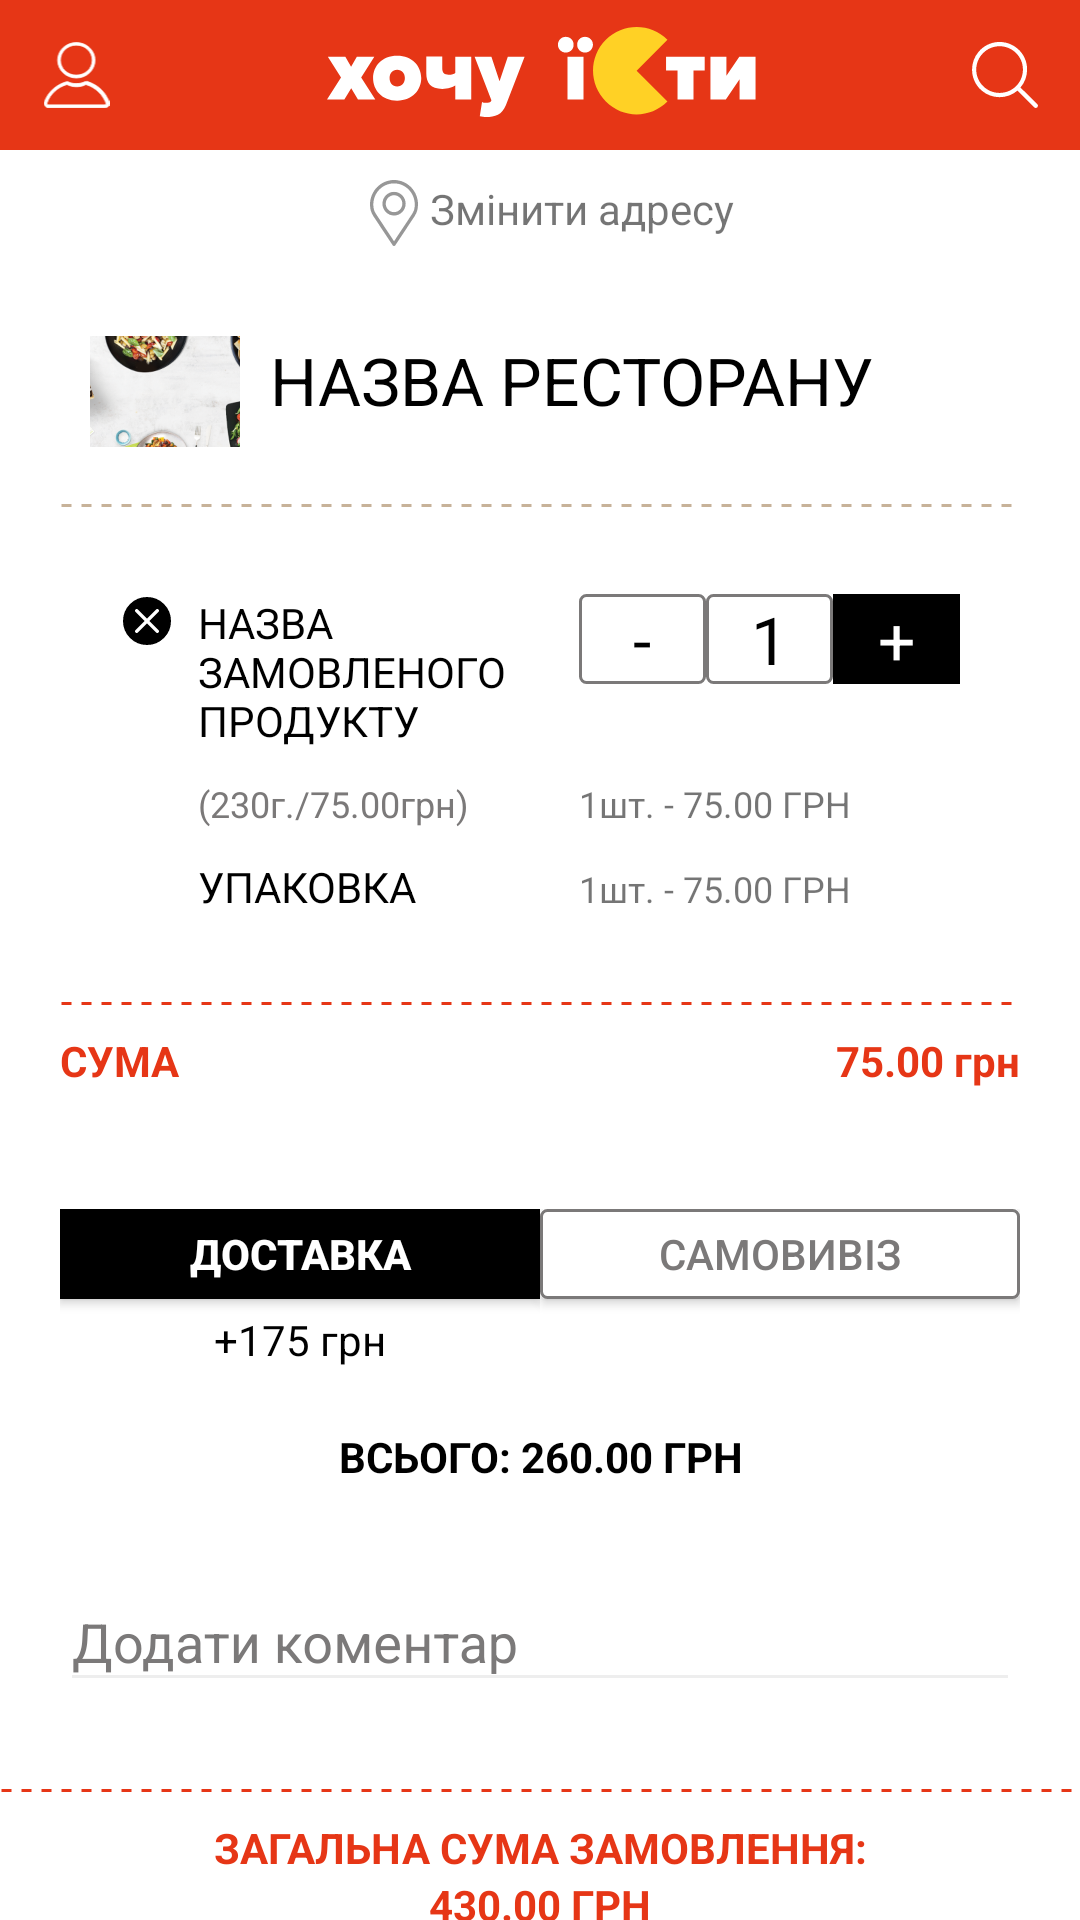

This screen was rendered from an Android layout file. Write that file and the resources it references.
<!-- AndroidManifest.xml: application theme AppTheme -->
<!-- res/layout/cart_order_fragment.xml -->
<?xml version="1.0" encoding="utf-8"?>
<LinearLayout xmlns:android="http://schemas.android.com/apk/res/android"
    xmlns:app="http://schemas.android.com/apk/res-auto"
    android:layout_width="match_parent"
    android:layout_height="match_parent"
    android:layout_gravity="center"
    android:background="@color/ColorWith"
    android:orientation="vertical">

    <include layout="@layout/tool_bar" />

    <TextView
        android:layout_width="wrap_content"
        android:layout_height="wrap_content"
        android:layout_gravity="center"
        android:layout_marginLeft="4dp"
        android:layout_marginTop="10dp"
        android:drawableLeft="@drawable/ic_change_location"
        android:drawablePadding="4dp"
        android:text="Змінити адресу" />

    <include layout="@layout/item_place_cart" />

    <TextView
        android:layout_width="match_parent"
        android:layout_height="wrap_content"
        android:background="@drawable/dotted_line"
        android:backgroundTint="@color/colorPrimary" />

    <TextView
        android:layout_width="match_parent"
        android:layout_height="wrap_content"
        android:gravity="center"
        android:textAllCaps="true"
        android:text="Загальна сума замовлення:"
        android:textColor="@color/colorPrimary"
        android:textSize="14sp"
        android:textStyle="bold" />

    <TextView
        android:layout_width="match_parent"
        android:layout_height="wrap_content"
        android:gravity="center"
        android:textAllCaps="true"
        android:text="430.00 грн"
        android:textColor="@color/colorPrimary"
        android:textSize="14sp"
        android:textStyle="bold" />

    <androidx.cardview.widget.CardView
        android:layout_width="match_parent"
        android:layout_height="wrap_content"
        android:layout_gravity="center"
        android:layout_marginLeft="60dp"
        android:layout_marginTop="30dp"
        android:layout_marginRight="60dp"
        android:layout_marginBottom="30dp"
        app:cardCornerRadius="25dp">

        <Button
            android:id="@+id/send_order"
            android:layout_width="match_parent"
            android:layout_height="40dp"
            android:background="@color/colorPrimary"
            android:text="Оформити замовлення"
            android:textColor="@color/ColorWith"
            android:textSize="15sp"
            android:textStyle="bold" />
    </androidx.cardview.widget.CardView>
</LinearLayout>
<!-- res/layout/tool_bar.xml (included above) -->
<?xml version="1.0" encoding="utf-8"?>
<RelativeLayout xmlns:android="http://schemas.android.com/apk/res/android"
    android:layout_width="match_parent"
    android:layout_height="50dp"
    android:background="@color/colorPrimary"
    android:orientation="vertical">

    <ImageView
        android:id="@+id/user"
        android:layout_width="wrap_content"
        android:layout_height="wrap_content"
        android:layout_alignParentLeft="true"
        android:paddingTop="14dp"
        android:paddingLeft="14dp"
        android:paddingBottom="14dp"
        android:src="@drawable/ic_user" />

    <ImageView
        android:id="@+id/backButton"
        android:layout_width="wrap_content"
        android:layout_height="wrap_content"
        android:layout_alignParentLeft="true"
        android:paddingTop="14dp"
        android:paddingRight="14dp"
        android:paddingLeft="14dp"
        android:paddingBottom="14dp"
        android:src="@drawable/ic_arrow_back"
        android:visibility="gone" />

    <ImageView
        android:id="@+id/logo_toolbar"
        android:layout_width="wrap_content"
        android:layout_height="wrap_content"
        android:layout_marginTop="8dp"
        android:layout_toLeftOf="@+id/show_search"
        android:layout_toRightOf="@+id/user"
        android:gravity="center"
        android:src="@drawable/ic_logo" />

    <TextView
        android:id="@+id/text_toolbar"
        android:layout_width="wrap_content"
        android:layout_height="wrap_content"
        android:layout_marginTop="8dp"
        android:layout_toLeftOf="@+id/search"
        android:layout_toRightOf="@+id/backButton"
        android:gravity="center"
        android:text="НАЗВА  ВИБРАНОЇ КТЕГОРІЇ"
        android:textColor="@android:color/white"
        android:textSize="18sp"
        android:textStyle="bold"
        android:visibility="gone" />

    <EditText
        android:id="@+id/search"
        android:layout_width="match_parent"
        android:layout_height="wrap_content"
        android:layout_marginLeft="50dp"
        android:layout_marginRight="20dp"
        android:layout_toLeftOf="@+id/show_search"
        android:layout_toRightOf="@+id/backButton"
        android:backgroundTint="@android:color/white"
        android:gravity="left"
        android:hint="ПОШУК..."
        android:textColorHint="@android:color/white"
        android:textStyle="bold"
        android:visibility="gone" />

    <ImageView
        android:id="@+id/show_search"
        android:layout_width="wrap_content"
        android:layout_height="wrap_content"
        android:layout_alignParentRight="true"
        android:layout_marginTop="14dp"
        android:layout_marginRight="14dp"
        android:layout_marginBottom="14dp"
        android:src="@drawable/ic_search" />
</RelativeLayout>
<!-- res/layout/item_place_cart.xml (included above) -->
<?xml version="1.0" encoding="utf-8"?>
<LinearLayout xmlns:android="http://schemas.android.com/apk/res/android"
    xmlns:app="http://schemas.android.com/apk/res-auto"
    android:layout_width="match_parent"
    android:layout_height="wrap_content"
    android:orientation="vertical">

    <LinearLayout
        android:layout_width="wrap_content"
        android:layout_height="wrap_content"
        android:background="@android:color/white"
        android:orientation="vertical"
        android:padding="20dp">

        <LinearLayout
            android:layout_width="match_parent"
            android:layout_height="wrap_content"
            android:layout_margin="10dp"
            android:orientation="horizontal">

            <ImageView
                android:layout_width="50dp"
                android:layout_height="37dp"
                android:scaleType="centerCrop"
                android:src="@drawable/mask_group" />

            <TextView
                android:layout_width="wrap_content"
                android:layout_height="wrap_content"
                android:layout_marginLeft="10dp"
                android:text="Назва ресторану"
                android:textAllCaps="true"
                android:textColor="@color/ColorBlack"
                android:textSize="22sp" />
        </LinearLayout>

        <TextView
            android:layout_width="match_parent"
            android:layout_height="wrap_content"
            android:background="@drawable/dotted_line" />

        <include layout="@layout/item_product_in_cart" />

        <TextView
            android:layout_width="match_parent"
            android:layout_height="wrap_content"
            android:background="@drawable/dotted_line"
            android:backgroundTint="@color/colorPrimary" />

        <LinearLayout
            android:layout_width="match_parent"
            android:layout_height="wrap_content"
            android:orientation="horizontal">

            <TextView
                android:layout_width="match_parent"
                android:layout_height="wrap_content"
                android:layout_weight="1"
                android:text="Сума"
                android:textAllCaps="true"
                android:textColor="@color/colorPrimary"
                android:textSize="14sp"
                android:textStyle="bold" />

            <TextView
                android:layout_width="match_parent"
                android:layout_height="wrap_content"
                android:layout_weight="1"
                android:gravity="right"
                android:text="75.00 грн"
                android:textColor="@color/colorPrimary"
                android:textSize="14sp"
                android:textStyle="bold" />
        </LinearLayout>
    </LinearLayout>

    <LinearLayout
        android:layout_width="match_parent"
        android:layout_height="wrap_content"
        android:layout_margin="20dp"
        android:orientation="horizontal">

        <LinearLayout
            android:layout_width="match_parent"
            android:layout_height="wrap_content"
            android:layout_weight="1"
            android:orientation="vertical">

            <Button
                android:id="@+id/for_now"
                android:layout_width="match_parent"
                android:layout_height="30dp"

                android:background="@color/ColorBlack"
                android:text="Доставка"
                android:textColor="@android:color/white"
                android:textSize="14sp"
                android:textStyle="bold" />

            <TextView
                android:layout_width="match_parent"
                android:layout_height="wrap_content"
                android:gravity="center"
                android:layout_marginTop="4dp"
                android:text="+175 грн"
                android:textColor="@color/ColorBlack" />
        </LinearLayout>

        <Button
            android:id="@+id/then_order"
            android:layout_width="match_parent"
            android:layout_height="30dp"
            android:layout_weight="1"
            android:background="@drawable/grey_border"
            android:text="Самовивіз"
            android:textColor="@color/ColorGrey" />
    </LinearLayout>

    <TextView
        android:layout_width="match_parent"
        android:layout_height="wrap_content"
        android:gravity="center"
        android:text="всього: 260.00 грн"
        android:textAllCaps="true"
        android:textColor="@color/ColorBlack"
        android:textStyle="bold" />

    <com.google.android.material.textfield.TextInputLayout
        android:id="@+id/text_input_layout_entrance"
        android:layout_width="match_parent"
        android:layout_height="wrap_content"
        android:layout_margin="20dp"
        android:textColorHint="@color/ColorGrey"
        app:hintTextAppearance="@style/TextAppearance.App.TextInputLayout">

        <EditText
            android:id="@+id/entrance"
            android:layout_width="match_parent"
            android:layout_height="wrap_content"
            android:backgroundTint="#EEEEEE"
            android:hint="Додати коментар"
            android:inputType="number" />
    </com.google.android.material.textfield.TextInputLayout>
</LinearLayout>
<!-- res/layout/item_product_in_cart.xml (included above) -->
<?xml version="1.0" encoding="utf-8"?>
<RelativeLayout xmlns:android="http://schemas.android.com/apk/res/android"
    android:layout_width="match_parent"
    android:layout_height="wrap_content"
    android:layout_margin="20dp"
    android:orientation="vertical">

    <ImageView
        android:id="@+id/delete"
        android:layout_width="wrap_content"
        android:layout_height="wrap_content"
        android:layout_marginRight="8dp"
        android:src="@drawable/ic_deletein_bucket" />

    <LinearLayout
        android:id="@+id/parent"
        android:layout_width="match_parent"
        android:layout_height="wrap_content"
        android:layout_toRightOf="@+id/delete"
        android:orientation="horizontal">

        <LinearLayout
            android:layout_width="match_parent"
            android:layout_height="wrap_content"
            android:orientation="vertical">

            <LinearLayout
                android:layout_width="match_parent"
                android:layout_height="wrap_content"
                android:orientation="horizontal">

                <TextView
                    android:layout_width="match_parent"
                    android:layout_height="wrap_content"
                    android:layout_alignParentLeft="true"
                    android:layout_weight="1"
                    android:text="Назва замовленого продукту"
                    android:textAllCaps="true"
                    android:textColor="@color/ColorBlack"
                    android:textSize="14sp" />

                <LinearLayout
                    android:layout_width="match_parent"
                    android:layout_height="wrap_content"
                    android:layout_weight="1"
                    android:orientation="horizontal">

                    <TextView
                        android:layout_width="30dp"
                        android:layout_height="30dp"
                        android:layout_weight="1"
                        android:background="@drawable/grey_border"
                        android:gravity="center"
                        android:text="-"
                        android:textColor="@color/ColorBlack"
                        android:textSize="22sp" />

                    <TextView
                        android:layout_width="30dp"
                        android:layout_height="30dp"
                        android:layout_weight="1"
                        android:background="@drawable/grey_border"
                        android:gravity="center"
                        android:text="1"
                        android:textColor="@color/ColorBlack"
                        android:textSize="22sp" />

                    <TextView
                        android:layout_width="30dp"
                        android:layout_height="30dp"
                        android:layout_weight="1"
                        android:background="@color/ColorBlack"
                        android:gravity="center"
                        android:text="+"
                        android:textColor="@color/ColorWith"
                        android:textSize="22sp" />
                </LinearLayout>
            </LinearLayout>

            <LinearLayout
                android:layout_width="match_parent"
                android:layout_height="wrap_content"
                android:layout_marginTop="10dp"
                android:orientation="horizontal">

                <TextView
                    android:layout_width="match_parent"
                    android:layout_height="wrap_content"
                    android:layout_weight="1"
                    android:text="(230г./75.00грн)"
                    android:textColor="@color/ColorGrey"
                    android:textSize="12sp" />

                <TextView
                    android:layout_width="match_parent"
                    android:layout_height="wrap_content"
                    android:layout_weight="1"
                    android:text="1шт. - 75.00 ГРН"
                    android:textSize="12sp" />
            </LinearLayout>

            <LinearLayout
                android:layout_marginTop="10dp"
                android:layout_width="match_parent"
                android:layout_height="wrap_content"
                android:orientation="horizontal">

                <TextView
                    android:layout_width="match_parent"
                    android:layout_height="wrap_content"
                    android:layout_weight="1"
                    android:text="Упаковка"
                    android:textAllCaps="true"
                    android:textColor="@color/ColorBlack"
                    android:textSize="14sp" />

                <TextView
                    android:layout_width="match_parent"
                    android:layout_height="wrap_content"
                    android:layout_weight="1"
                    android:text="1шт. - 75.00 ГРН"
                    android:textSize="12sp" />
            </LinearLayout>
        </LinearLayout>
    </LinearLayout>
</RelativeLayout>
<!-- resources referenced by this layout -->
<resources>
  <color name="ColorBlack">#000000</color>
  <color name="ColorGrey">#7B7979</color>
  <color name="ColorWith">#FFFFFF</color>
  <color name="colorPrimary">#E63616</color>
  <!-- drawable dotted_line (drawable) -->
  <?xml version="1.0" encoding="utf-8"?>
  <shape xmlns:android="http://schemas.android.com/apk/res/android"
      android:shape="line">
      <stroke
          android:width="1dp"
          android:color="#C7B299"
          android:dashWidth="10px"
          android:dashGap="10px" />
  </shape>
  <!-- drawable grey_border (drawable) -->
  <?xml version="1.0" encoding="utf-8"?>
  <shape xmlns:android="http://schemas.android.com/apk/res/android"
      android:shape="rectangle" >
  
  
          
          <solid
              android:color="@android:color/white" >
          </solid>
  
          
          <stroke
              android:width="1dp"
              android:color="@color/ColorGrey" >
          </stroke>
  
          
          <corners
              android:radius="2dp" >
          </corners>
  
  </shape>
  <!-- drawable ic_arrow_back (drawable) -->
  <vector xmlns:android="http://schemas.android.com/apk/res/android"
      android:width="10dp"
      android:height="18dp"
      android:viewportWidth="10"
      android:viewportHeight="18">
    <path
        android:pathData="M8.3168,17.7C8.7129,18.1 9.3069,18.1 9.703,17.7C10.099,17.3 10.099,16.7 9.703,16.3L2.3762,9L9.703,1.7C10.099,1.3 10.099,0.7 9.703,0.3C9.3069,-0.1 8.7129,-0.1 8.3168,0.3L0.297,8.3C-0.099,8.7 -0.099,9.3 0.297,9.7L8.3168,17.7Z"
        android:fillColor="#ffffff"/>
  </vector>
  <!-- drawable ic_search (drawable) -->
  <vector xmlns:android="http://schemas.android.com/apk/res/android"
      android:width="22dp"
      android:height="22dp"
      android:viewportWidth="22"
      android:viewportHeight="22">
    <path
        android:pathData="M21.7874,20.7584L16.1636,15.17C19.453,11.3147 19.0285,5.5141 15.1732,2.1893C11.3179,-1.1355 5.5173,-0.6403 2.2279,3.215C-1.0615,7.0703 -0.6371,12.871 3.2183,16.1957C6.6491,19.1314 11.7424,19.1314 15.1732,16.1957L20.7617,21.7841C21.0446,22.0671 21.4691,22.0671 21.752,21.7841C22.035,21.5012 22.0703,21.0414 21.7874,20.7584ZM1.4144,9.1925C1.4144,4.9128 4.916,1.4111 9.1957,1.4111C13.4755,1.4111 16.9771,4.8774 16.9771,9.1925C16.9771,13.5076 13.5109,16.9739 9.1957,16.9739C4.916,16.9739 1.4144,13.5076 1.4144,9.1925Z"
        android:fillColor="#ffffff"/>
  </vector>
  <style name="TextAppearance.App.TextInputLayout" parent="@android:style/TextAppearance">
          <item name="android:textColor">@color/ColorGrey</item>
          <item name="android:textSize">12sp</item>
  
      </style>
  <style name="AppTheme" parent="Theme.AppCompat.Light.NoActionBar">
          
          <item name="colorPrimary">@color/colorPrimary</item>
          <item name="colorPrimaryDark">@color/colorPrimaryDark</item>
          <item name="colorAccent">@color/colorAccent</item>
  
          <item name="colorControlNormal">#EEEEEE</item>
          <item name="colorControlActivated">@color/colorPrimary</item>
  
  
      </style>
  <color name="colorPrimaryDark">#E63616</color>
  <color name="colorAccent">#D81B60</color>
</resources>
